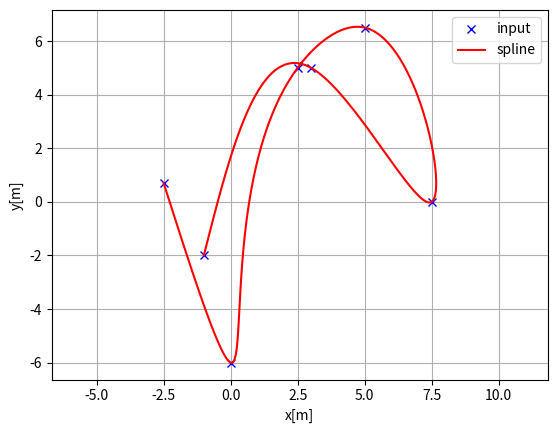
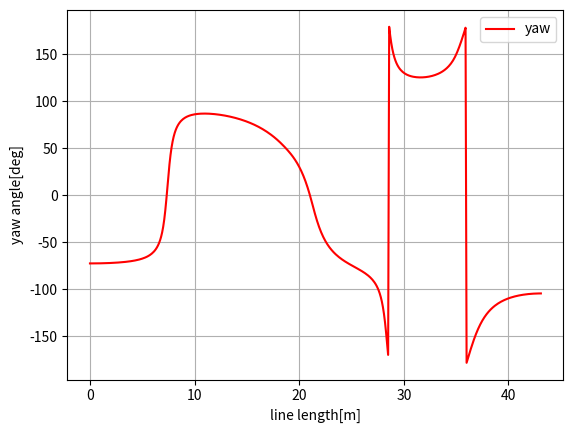
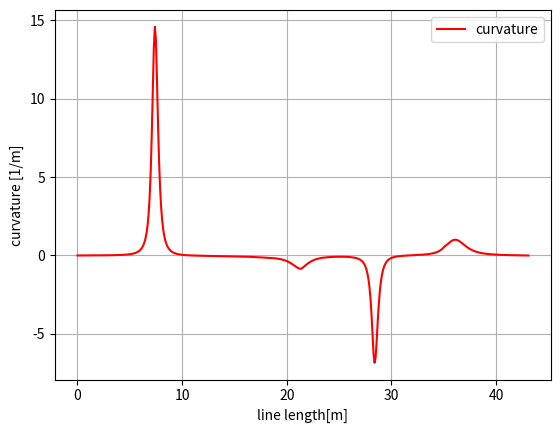

Python code for these plots, in order:
"""
Cubic spline planner

original author: Atsushi Sakai (@Atsushi_twi)
contributors: AGV MPC Team

"""
import math
import numpy as np
import bisect


class Spline:
    """
    Cubic Spline class
    """

    def __init__(self, x, y):
        self.b, self.c, self.d, self.w = [], [], [], []

        self.x = x
        self.y = y

        self.nx = len(x)  # dimension of x
        h = np.diff(x)

        # calc coefficient c
        self.a = [iy for iy in y]

        # calc coefficient c
        A = self.__calc_A(h)
        B = self.__calc_B(h)
        self.c = np.linalg.solve(A, B)
        #  print(self.c1)

        # calc spline coefficient b and d
        for i in range(self.nx - 1):
            self.d.append((self.c[i + 1] - self.c[i]) / (3.0 * h[i]))
            tb = (self.a[i + 1] - self.a[i]) / h[i] - h[i] * \
                (self.c[i + 1] + 2.0 * self.c[i]) / 3.0
            self.b.append(tb)

    def calc(self, t):
        """
        Calc position

        if t is outside of the input x, return None

        """

        if t < self.x[0]:
            return None
        elif t > self.x[-1]:
            return None

        i = self.__search_index(t)
        dx = t - self.x[i]
        result = self.a[i] + self.b[i] * dx + \
            self.c[i] * dx ** 2.0 + self.d[i] * dx ** 3.0

        return result

    def calcd(self, t):
        """
        Calc first derivative

        if t is outside of the input x, return None
        """

        if t < self.x[0]:
            return None
        elif t > self.x[-1]:
            return None

        i = self.__search_index(t)
        dx = t - self.x[i]
        result = self.b[i] + 2.0 * self.c[i] * dx + 3.0 * self.d[i] * dx ** 2.0
        return result

    def calcdd(self, t):
        """
        Calc second derivative
        """

        if t < self.x[0]:
            return None
        elif t > self.x[-1]:
            return None

        i = self.__search_index(t)
        dx = t - self.x[i]
        result = 2.0 * self.c[i] + 6.0 * self.d[i] * dx
        return result

    def __search_index(self, x):
        """
        search data segment index
        """
        return bisect.bisect(self.x, x) - 1

    def __calc_A(self, h):
        """
        calc matrix A for spline coefficient c
        """
        A = np.zeros((self.nx, self.nx))
        A[0, 0] = 1.0
        for i in range(self.nx - 1):
            if i != (self.nx - 2):
                A[i + 1, i + 1] = 2.0 * (h[i] + h[i + 1])
            A[i + 1, i] = h[i]
            A[i, i + 1] = h[i]

        A[0, 1] = 0.0
        A[self.nx - 1, self.nx - 2] = 0.0
        A[self.nx - 1, self.nx - 1] = 1.0
        #  print(A)
        return A

    def __calc_B(self, h):
        """
        calc matrix B for spline coefficient c
        """
        B = np.zeros(self.nx)
        for i in range(self.nx - 2):
            B[i + 1] = 3.0 * (self.a[i + 2] - self.a[i + 1]) / \
                h[i + 1] - 3.0 * (self.a[i + 1] - self.a[i]) / h[i]
        return B


class Spline2D:
    """
    2D Cubic Spline class

    """

    def __init__(self, x, y):
        self.s = self.__calc_s(x, y)
        self.sx = Spline(self.s, x)
        self.sy = Spline(self.s, y)

    def __calc_s(self, x, y):
        dx = np.diff(x)
        dy = np.diff(y)
        self.ds = np.hypot(dx, dy)
        s = [0]
        s.extend(np.cumsum(self.ds))
        return s

    def calc_position(self, s):
        """
        calc position
        """
        x = self.sx.calc(s)
        y = self.sy.calc(s)

        return x, y

    def calc_curvature(self, s):
        """
        calc curvature
        """
        dx = self.sx.calcd(s)
        ddx = self.sx.calcdd(s)
        dy = self.sy.calcd(s)
        ddy = self.sy.calcdd(s)
        k = (ddy * dx - ddx * dy) / ((dx ** 2 + dy ** 2)**(3 / 2))
        return k

    def calc_yaw(self, s):
        """
        calc yaw
        """
        dx = self.sx.calcd(s)
        dy = self.sy.calcd(s)
        yaw = math.atan2(dy, dx)
        return yaw


def calc_spline_course(x, y, ds=0.1):
    sp = Spline2D(x, y)
    s = list(np.arange(0, sp.s[-1], ds))

    rx, ry, ryaw, rk = [], [], [], []
    for i_s in s:
        ix, iy = sp.calc_position(i_s)
        rx.append(ix)
        ry.append(iy)
        ryaw.append(sp.calc_yaw(i_s))
        rk.append(sp.calc_curvature(i_s))

    return rx, ry, ryaw, rk, s


def main():  # pragma: no cover
    print("Spline 2D test")
    import matplotlib.pyplot as plt
    x = [-2.5, 0.0, 2.5, 5.0, 7.5, 3.0, -1.0]
    y = [0.7, -6, 5, 6.5, 0.0, 5.0, -2.0]
    ds = 0.1  # [m] distance of each intepolated points

    sp = Spline2D(x, y)
    s = np.arange(0, sp.s[-1], ds)

    rx, ry, ryaw, rk = [], [], [], []
    for i_s in s:
        ix, iy = sp.calc_position(i_s)
        rx.append(ix)
        ry.append(iy)
        ryaw.append(sp.calc_yaw(i_s))
        rk.append(sp.calc_curvature(i_s))

    plt.subplots(1)
    plt.plot(x, y, "xb", label="input")
    plt.plot(rx, ry, "-r", label="spline")
    plt.grid(True)
    plt.axis("equal")
    plt.xlabel("x[m]")
    plt.ylabel("y[m]")
    plt.legend()

    plt.subplots(1)
    plt.plot(s, [np.rad2deg(iyaw) for iyaw in ryaw], "-r", label="yaw")
    plt.grid(True)
    plt.legend()
    plt.xlabel("line length[m]")
    plt.ylabel("yaw angle[deg]")

    plt.subplots(1)
    plt.plot(s, rk, "-r", label="curvature")
    plt.grid(True)
    plt.legend()
    plt.xlabel("line length[m]")
    plt.ylabel("curvature [1/m]")

    plt.show()


if __name__ == '__main__':
    main()

